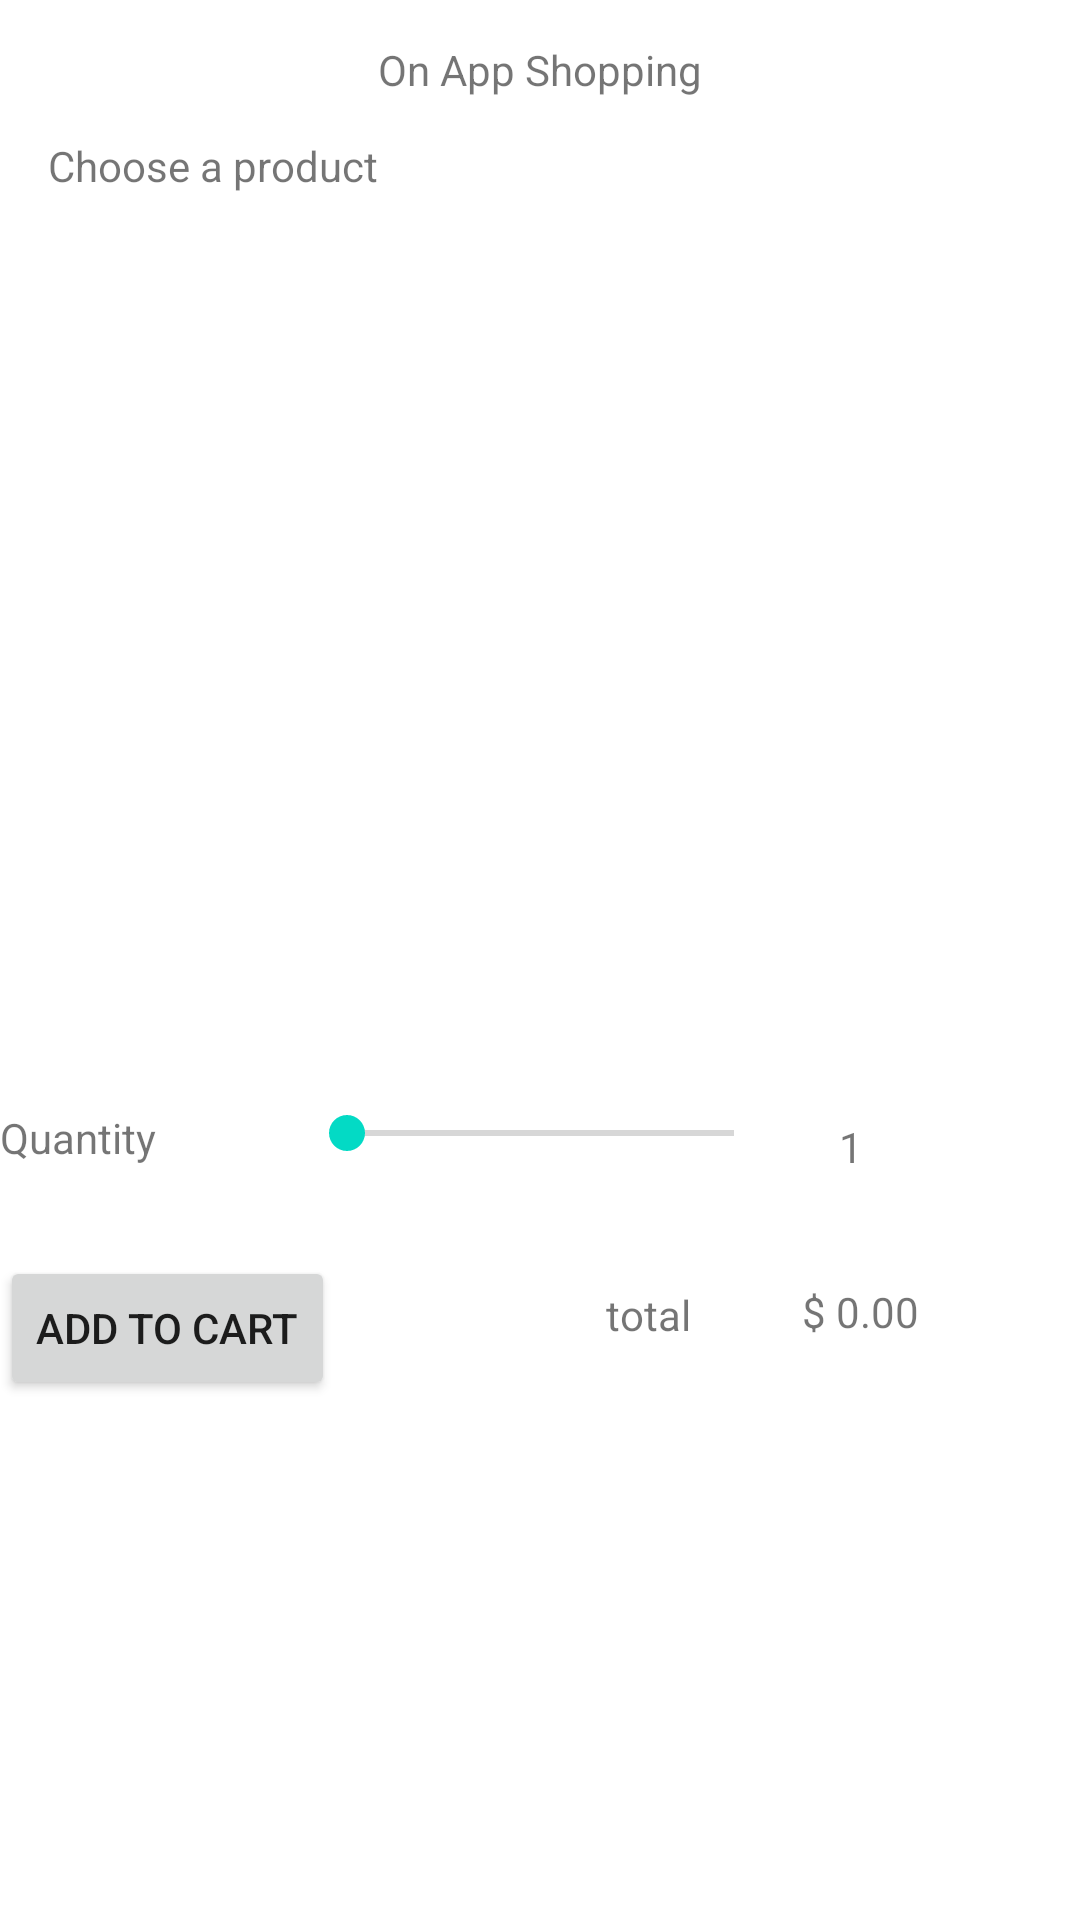

Reconstruct the res/layout file that produces this screen, plus the resources it refers to.
<!-- AndroidManifest.xml: application theme Theme.CustomizeListView -->
<!-- res/layout/activity_main.xml -->
<?xml version="1.0" encoding="utf-8"?>
<androidx.constraintlayout.widget.ConstraintLayout xmlns:android="http://schemas.android.com/apk/res/android"
    xmlns:app="http://schemas.android.com/apk/res-auto"
    xmlns:tools="http://schemas.android.com/tools"
    android:layout_width="match_parent"
    android:layout_height="match_parent"
    tools:context=".MainActivity">

    <TextView
        android:id="@+id/textView6"
        android:layout_width="wrap_content"
        android:layout_height="wrap_content"
        android:text="On App Shopping"
        app:layout_constraintBottom_toBottomOf="parent"
        app:layout_constraintEnd_toEndOf="parent"
        app:layout_constraintLeft_toLeftOf="parent"
        app:layout_constraintRight_toRightOf="parent"
        app:layout_constraintStart_toStartOf="parent"
        app:layout_constraintTop_toTopOf="parent"
        app:layout_constraintVertical_bias="0.022" />

    <TextView
        android:id="@+id/textView"
        android:layout_width="wrap_content"
        android:layout_height="wrap_content"
        android:layout_marginStart="16dp"
        android:layout_marginTop="13dp"
        android:text="Choose a product"
        app:layout_constraintStart_toStartOf="parent"
        app:layout_constraintTop_toBottomOf="@+id/textView6" />

    <ListView
        android:id="@+id/lvProduct"
        android:layout_width="362dp"
        android:layout_height="272dp"
        android:layout_marginTop="15dp"
        app:layout_constraintEnd_toEndOf="parent"
        app:layout_constraintStart_toStartOf="parent"
        app:layout_constraintTop_toBottomOf="@+id/textView"></ListView>

    <SeekBar
        android:id="@+id/seekBar"
        android:layout_width="161dp"
        android:layout_height="20dp"
        android:layout_marginTop="16dp"
        android:max="20"
        android:min="1"
        app:layout_constraintEnd_toEndOf="parent"
        app:layout_constraintStart_toStartOf="parent"
        app:layout_constraintTop_toBottomOf="@+id/lvProduct" />

    <TextView
        android:id="@+id/txvQuantity"
        android:layout_width="wrap_content"
        android:layout_height="wrap_content"
        android:layout_marginTop="18dp"
        android:text="Quantity"
        app:layout_constraintTop_toBottomOf="@+id/lvProduct"
        tools:layout_editor_absoluteX="30dp" />

    <TextView
        android:id="@+id/txvQuantityShow"
        android:layout_width="60dp"
        android:layout_height="15dp"
        android:layout_marginStart="19dp"
        android:layout_marginTop="21dp"
        android:text="1"
        app:layout_constraintStart_toEndOf="@+id/seekBar"
        app:layout_constraintTop_toBottomOf="@+id/lvProduct" />

    <Button
        android:id="@+id/btnAdd"
        android:layout_width="wrap_content"
        android:layout_height="wrap_content"
        android:layout_marginTop="30dp"
        android:text="Add to cart"
        app:layout_constraintTop_toBottomOf="@+id/txvQuantity"
        tools:layout_editor_absoluteX="28dp" />

    <TextView
        android:id="@+id/textView4"
        android:layout_width="wrap_content"
        android:layout_height="wrap_content"
        android:layout_marginStart="72dp"
        android:layout_marginTop="41dp"
        android:text="total"
        app:layout_constraintEnd_toEndOf="parent"
        app:layout_constraintStart_toEndOf="@+id/textView4"
        app:layout_constraintStart_toStartOf="parent"
        app:layout_constraintTop_toBottomOf="@+id/seekBar" />

    <TextView
        android:id="@+id/txvTotal"
        android:layout_width="82dp"
        android:layout_height="28dp"
        android:layout_marginStart="37dp"
        android:layout_marginTop="40dp"
        android:text="$ 0.00"
        app:layout_constraintStart_toEndOf="@+id/textView4"
        app:layout_constraintTop_toBottomOf="@+id/seekBar" />

</androidx.constraintlayout.widget.ConstraintLayout>
<!-- resources referenced by this layout -->
<resources>
  <style name="Theme.CustomizeListView" parent="Theme.MaterialComponents.DayNight.DarkActionBar">
          
          <item name="colorPrimary">@color/purple_500</item>
          <item name="colorPrimaryVariant">@color/purple_700</item>
          <item name="colorOnPrimary">@color/white</item>
          
          <item name="colorSecondary">@color/teal_200</item>
          <item name="colorSecondaryVariant">@color/teal_700</item>
          <item name="colorOnSecondary">@color/black</item>
          
          <item name="android:statusBarColor" tools:targetApi="l">?attr/colorPrimaryVariant</item>
          
      </style>
  <color name="purple_500">#FF6200EE</color>
  <color name="purple_700">#FF3700B3</color>
  <color name="white">#FFFFFFFF</color>
  <color name="teal_200">#FF03DAC5</color>
  <color name="teal_700">#FF018786</color>
  <color name="black">#FF000000</color>
</resources>
